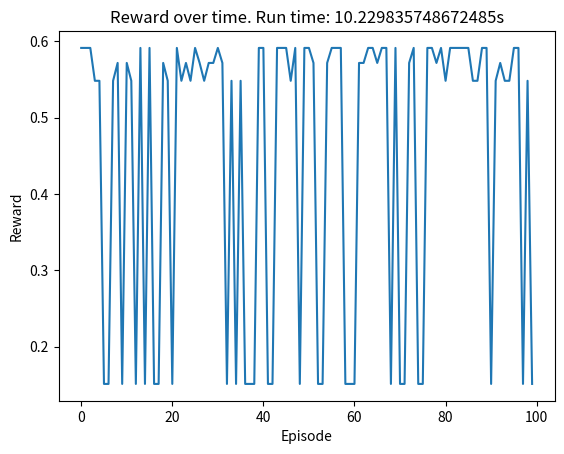

Source code (Python):
import numpy as np
import math
import matplotlib.pyplot as plt
from time import time


class GridWorld:
    """
    A simple gridworld environment. The agent can move up, down, left, or right, and receives a reward for reaching
    a goal state. The goal states are randomly placed in the gridworld, and the reward is randomly set.
    """
    def __init__(self, size=128, macrocell_size=16, randomness=0.3):
        """
        Initialize the gridworld environment.
        :param size: length of one side of the gridworld
        :param macrocell_size: length of one side of a macrocell
        :param randomness: chance of moving in a random direction
        """
        self.size = size
        self.macrocell_size = macrocell_size
        self.num_macrocells = size // macrocell_size
        self.curr_position = (64, 64)
        self.rewards = np.zeros(self.num_macrocells ** 2)
        self.set_reward()
        self.randomness = randomness
        done = False

    def reset(self):
        self.curr_position = (64, 64)
        return self.curr_position

    def get_reward(self):

        curr_macrocell = self.get_curr_macrocell()
        return self.rewards[curr_macrocell]

    def get_feature(self):
        """
        Get the feature vector for the current state.
        """
        curr_macrocell = self.get_curr_macrocell()
        feature = np.zeros(self.num_macrocells ** 2)
        feature[curr_macrocell] = 1
        return feature

    def move(self, action):
        """
        Move the agent in the gridworld. Does nothing if move would go out of bounds.
        Has a chance of moving in a random direction, depending on self.randomness.
        :param action: 0: up, 1: right, 2: down, 3: left
        :return: new position, reward, done
        """
        x, y = self.curr_position
        if np.random.rand() < self.randomness:
            action = np.random.randint(4)

        if action == 0 and y > 0:
            y -= 1
        elif action == 1 and x < self.size - 1:
            x += 1
        elif action == 2 and y < self.size - 1:
            y += 1
        elif action == 3 and x > 0:
            x -= 1

        self.curr_position = (x, y)
        reward = self.get_reward()
        done = False
        if reward > 0:
            done = True

        return action, self.curr_position, reward, done

    def get_curr_macrocell(self):
        x = self.curr_position[0] // self.macrocell_size
        y = self.curr_position[1] // self.macrocell_size
        curr_macrocell = self.size // self.macrocell_size * y + x

        return curr_macrocell

    def set_reward(self):
        """
        set the reward for the goal states.
        """
        for i in range(self.num_macrocells ** 2):
            if np.random.rand() < 0.1:
                self.rewards[i] = np.random.rand()

        if np.count_nonzero(self.rewards) < 2:
            self.set_reward()

        self.rewards = self.rewards / np.linalg.norm(self.rewards)


class GridWorldQLearning(GridWorld):
    def __init__(self, size=128, macrocell_size=16, randomness=0.3, num_episodes=100):
        super().__init__(size, macrocell_size, randomness)
        self.num_episodes = num_episodes
        self.Q_table = np.zeros((self.num_macrocells ** 2, 4))
        self.alpha = 0.5
        self.gamma = 0.6
        self.epsilon = 0.1
        self.reward = 0

    def get_epsilon(self, t):
        return max(self.epsilon, min(1, 1.0 - math.log10((t + 1) / 25)))

    def get_alpha(self, t):
        return max(self.alpha, min(1.0, 1.0 - math.log10((t + 1) / 25)))

    def choose_action(self, state, epsilon):
        if np.random.random() <= epsilon:
            return np.random.choice([0, 1, 2, 3])  # action space
        else:
            return np.argmax(self.Q_table[state])

    def update_q(self, state_old, action, reward, state_new, alpha):
        self.Q_table[state_old][action] += alpha * (reward + self.gamma * np.max(self.Q_table[state_new])
                                                    - self.Q_table[state_old][action])

    def get_agent_reward(self):
        return self.reward

    def run(self):
        rewards = []
        for e in range(self.num_episodes):

            self.reset()
            current_state = self.get_curr_macrocell()
            alpha = self.get_alpha(e)
            epsilon = self.get_epsilon(e)
            done = False

            while not done:
                action = self.choose_action(current_state, epsilon)
                action, obs, self.reward, done = self.move(action)

                new_state = self.get_curr_macrocell()

                self.update_q(current_state, action, self.get_agent_reward(), new_state, alpha)
                current_state = new_state

            rewards.append(self.get_agent_reward())

        return rewards

    def play(self):
        self.reset()
        current_state = self.get_curr_macrocell()
        done = False
        while not done:
            action = self.choose_action(current_state, 0)
            action, obs, self.reward, done = self.move(action)
            new_state = self.get_curr_macrocell()
            current_state = new_state

        return self.get_agent_reward()

    def get_feature_expectation(self, gamma=0.99, num_episodes=100):
        feature_expectation = np.zeros(self.num_macrocells ** 2)
        for _ in range(num_episodes):
            done = False
            self.reset()
            current_state = self.get_curr_macrocell()
            t = 0
            while not done:
                action = self.choose_action(current_state, 0)
                action, obs, reward, done = self.move(action)
                current_state = self.get_curr_macrocell()
                feature_expectation[current_state] += gamma ** t
                t += 1
        return feature_expectation / num_episodes


if __name__ == "__main__":
    agent = GridWorldQLearning()
    print(agent.rewards)
    time_start = time()
    rewards = agent.run()
    time_end = time()
    plt.plot(rewards)
    print(rewards)
    plt.xlabel('Episode')
    plt.ylabel('Reward')
    plt.title('Reward over time. Run time: ' + str(time_end - time_start) + 's')

    plt.savefig('reward_plot_grid_world.png')



